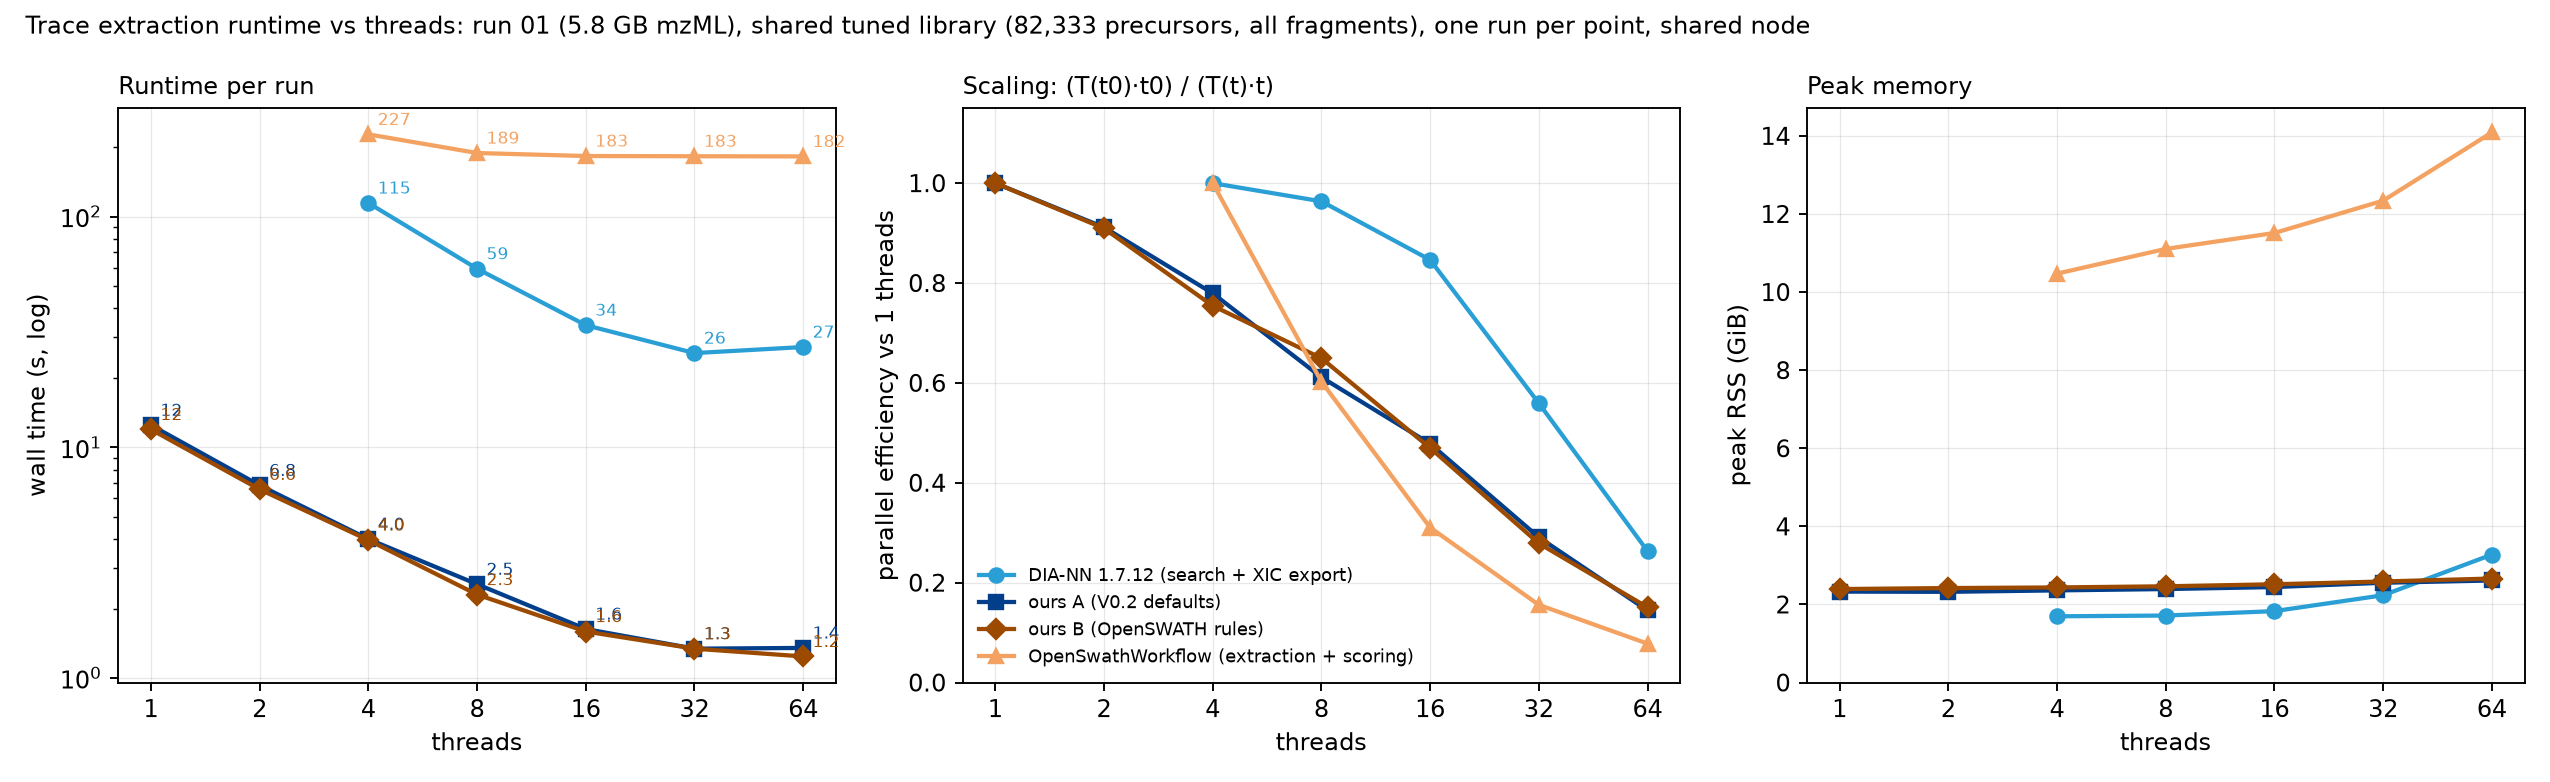

The file beside this chart, header and first rows:
tool	threads	wall_s	cpu_s	peak_rss_gib
DIA-NN 1.7.12 (search + XIC export)	4	114.5	396.8	1.697
DIA-NN 1.7.12 (search + XIC export)	8	59.43	407.9	1.716
DIA-NN 1.7.12 (search + XIC export)	16	33.83	437.7	1.829
DIA-NN 1.7.12 (search + XIC export)	32	25.6	587	2.236
DIA-NN 1.7.12 (search + XIC export)	64	27.2	1267	3.277
OpenSwathWorkflow (extraction + scoring)	4	227.2	505.5	10.47
OpenSwathWorkflow (extraction + scoring)	8	188.6	568	11.11
OpenSwathWorkflow (extraction + scoring)	16	183	708.9	11.51
OpenSwathWorkflow (extraction + scoring)	32	182.6	1075	12.34
OpenSwathWorkflow (extraction + scoring)	64	182.3	2082	14.09
ours A (V0.2 defaults)	1	12.47	13.02	2.329
ours A (V0.2 defaults)	2	6.840	13.48	2.323
ours A (V0.2 defaults)	4	4.000	14.5	2.360
ours A (V0.2 defaults)	8	2.550	16.01	2.394
ours A (V0.2 defaults)	16	1.630	16.14	2.446
ours A (V0.2 defaults)	32	1.340	17.85	2.555
ours A (V0.2 defaults)	64	1.350	21.11	2.614
ours B (OpenSWATH rules)	1	11.95	12.37	2.394
ours B (OpenSWATH rules)	2	6.570	12.78	2.419
ours B (OpenSWATH rules)	4	3.960	14.2	2.436
ours B (OpenSWATH rules)	8	2.300	14.13	2.465
ours B (OpenSWATH rules)	16	1.590	15.54	2.517
ours B (OpenSWATH rules)	32	1.340	18.65	2.588
ours B (OpenSWATH rules)	64	1.240	18.49	2.663
